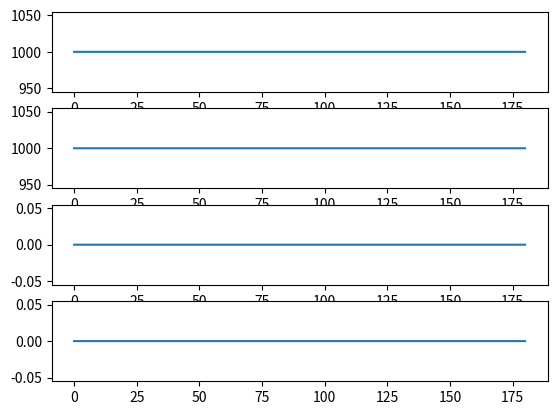
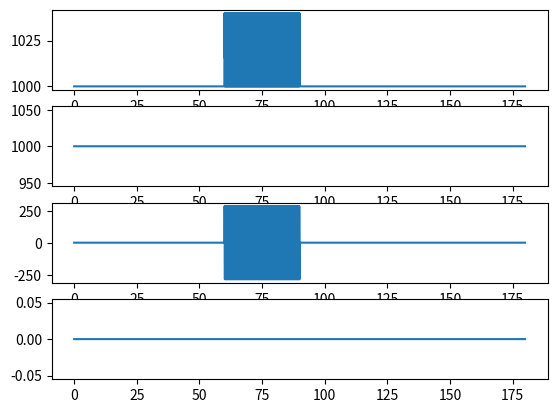
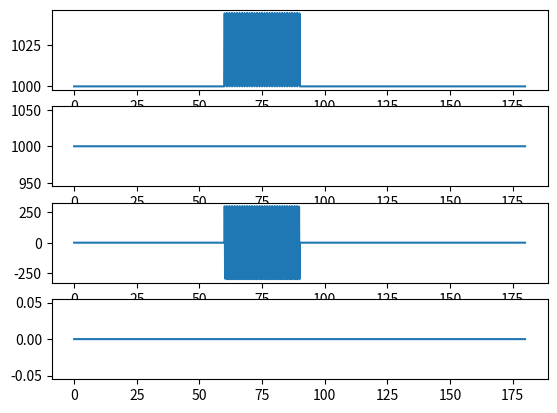
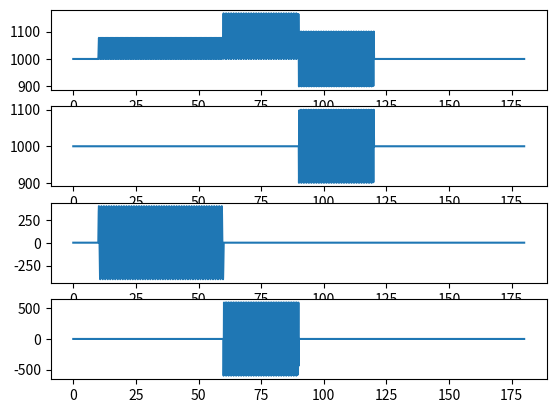

Generate these figures, in order, with matplotlib:
#!/usr/bin/env python

from datetime import datetime
import dateutil
import math
import json
import matplotlib.pyplot as plt


def dateStr2secs(dateStr):
    parsed_t = dateutil.parser.parse(dateStr)
    return parsed_t.timestamp()

def secs2dateStr(timestamp):
    date_time = datetime.fromtimestamp(timestamp)
    # "dataTime": "2023-05-05T06:28:47Z"
    dStr = date_time.strftime("%Y-%m-%dT%H:%M:%SZ")
    return(dStr)


def generateSimulatedEvent(eventSpec):
    samplePeriod = 5.0    # Sample period in seconds.
    print("generateSimulatedEvent()")
    desc = eventSpec['desc']
    startTimeSecs = dateStr2secs(eventSpec['startDate'])
    sampleFreq = eventSpec['sampleFreq']
    durationSecs = eventSpec['durationSecs']
    componentsLst = eventSpec['components']


    nSamp = int(durationSecs * sampleFreq)
    nDpSamp = int(samplePeriod * sampleFreq)
    nDp = int(durationSecs / samplePeriod)

    print("desc=%s" % desc)
    print("sampleFreq=%.1f, duration=%.1f, nSamp=%d, nDpSamp=%d, nDp=%d" % (sampleFreq, durationSecs, nSamp, nDpSamp, nDp))
    print("components=", componentsLst)

    timeLst = []
    magLst = []
    xLst = []
    yLst = []
    zLst = []


    eventObj = {}
    dataPointsLst = []
    dp3dLst = []   # Acceleration cartesian components x1, y1, z1, x2, y2, z2, ....xn, yn, zn in milli-g
    dpRawLst = []  # Acceleration vector magnitudes in milli-g

    # Step through the entire event one measurement at a time.
    for n in range(0,nSamp):
        # Time from the start of the event.
        timeSecs = n / sampleFreq
        print("timeSecs=%.2f" % timeSecs)

        # Initialise each component of acceleration as zero
        x = 0.0
        y = 0.0
        z = 0.0

        # Then add on the contribution from each component specified in the event specification object.
        for c in componentsLst:
            if (timeSecs >= c['startSecs']) and (timeSecs < c['endSecs']):
                print("Component %s active" % c['desc'])
                a = c['ampl']*math.cos(2*math.pi * c['freq']*timeSecs + c['phase']*2*math.pi/360.)
                if c['axis'] == 0:
                    x = x + a
                elif c['axis'] == 1:
                    y = y + a
                elif c['axis'] == 2:
                    z = z + a
                else:
                    print("***ERROR*** - Invalid axis %s" % c['axis'])

            pass

        # Append the acceleration values to the magnitude and 3d acceleration lists.
        mag = math.sqrt(x*x + y*y + z*z)
        dpRawLst.append(mag)
        dp3dLst.append(x)
        dp3dLst.append(y)
        dp3dLst.append(z)

        # Append the values to the whole event lists that are used for debugging
        timeLst.append(timeSecs)
        magLst.append(mag)
        xLst.append(x)
        yLst.append(y)
        zLst.append(z)

        # If we have got to the end of a 5 second sample period, save the data as a 'datapoint' (sub-event) object.
        if len(dpRawLst) == nDpSamp:
            dpObj = {}
            dataTimeSecs = startTimeSecs+timeSecs
            dpObj['dataTime'] = secs2dateStr(dataTimeSecs)
            dpObj['eventId'] = eventSpec['id']
            dpObj['id'] = f"{eventSpec['id']}_{len(dataPointsLst):03d}"
            dpObj['rawData'] = dpRawLst
            dpObj['rawData3D'] = dp3dLst
            dpObj['hr'] = 0.0
            dpObj['o2sat'] = 0.0
            dpObj['simpleSpec'] = [0,0,0,0,0,0,0,0,0,0]

            dataPointsLst.append(dpObj)
            dpRawLst = []
            dp3dLst = []

    eventObj['type'] = eventSpec.get('type', 'nda')
    eventObj['subType'] = 'simulation'
    eventObj['desc'] = eventSpec['desc']
    eventObj['id'] = eventSpec['id']
    eventObj['userId'] = '1'
    eventObj['osdAlarmState'] = 0
    eventObj['sampleFreq'] = eventSpec['sampleFreq']
    eventObj['datapoints'] = dataPointsLst
    eventObj['dataTime'] = secs2dateStr(startTimeSecs)
    eventObj['dataSourceName'] = 'generatedSimulatedEvents.py'

    # Plot the event data to check it looks correct.
    fig, ax = plt.subplots(4,1)
    ax[0].plot(timeLst, magLst)
    ampl = max(magLst)-min(magLst)
    print(magLst)
    print("amplitude=%.3f" % ampl)
    #ax[0].set_ylim([900,1000+ampl])
    ax[1].plot(timeLst, xLst)
    ax[2].plot(timeLst, yLst)
    ax[3].plot(timeLst, zLst)
    plotFname = "plot.png"
    fig.savefig(plotFname)
    print("Acceleration Plot saved to %s" % plotFname)

    return eventObj


if __name__ == "__main__":


    # Add three 'test' events for runSequence testing
    test_event_duration = 25.0  # seconds
    test_sample_freq = 25.0
    test_sample_period = 5.0
    test_points = int(test_event_duration // test_sample_period)
    test_events = []
    for axis in range(3):
        event_id = f"T00{axis+1}"
        eventSpec = {
            'desc': f'Test event - axis {axis} sequence',
            'id': event_id,
            'startDate': "2025-08-24T00:00:00Z",
            'sampleFreq': test_sample_freq,
            'durationSecs': test_event_duration,
            'components': []
        }
        dataPointsLst = []
        for dp_idx in range(test_points):
            dpObj = {}
            # Each datapoint covers 5 seconds, 125 samples
            dpObj['dataTime'] = secs2dateStr(dateStr2secs(eventSpec['startDate']) + dp_idx * test_sample_period)
            dpObj['eventId'] = event_id
            dpObj['id'] = f"{event_id}_{dp_idx:03d}"
            rawData3D = []
            rawData = []
            for i in range(int(test_sample_freq * test_sample_period)):
                val = dp_idx * int(test_sample_freq * test_sample_period) + i
                arr = [0, 0, 0]
                arr[axis] = val
                rawData3D.extend(arr)
                rawData.append(abs(val))
            dpObj['rawData3D'] = rawData3D
            dpObj['rawData'] = rawData
            dpObj['hr'] = 0.0
            dpObj['o2sat'] = 0.0
            dpObj['simpleSpec'] = [0,0,0,0,0,0,0,0,0,0]
            dataPointsLst.append(dpObj)
        eventObj = {
            'type': 'test',
            'subType': 'sequence',
            'desc': eventSpec['desc'],
            'id': event_id,
            'userId': 'test',
            'osdAlarmState': 0,
            'sampleFreq': test_sample_freq,
            'datapoints': dataPointsLst,
            'dataTime': eventSpec['startDate'],
            'dataSourceName': 'generateSimulatedEvents.py'
        }
        test_events.append(eventObj)

    print("generateSimulatedEvents.py - main()")

    eventSpecs = [
        {
            'desc': 'Simulated - gravity (x axis) only',
            'id': 'S001',
            'type': 'seizure',
            'startDate': "1983-05-01T00:00:00Z",
            'sampleFreq': 25.0,
            'durationSecs': 180.0,
            'components': [
                {
                    'desc': 'Gravity - x axis',
                    'axis': 0,
                    'startSecs': 0.0,
                    'endSecs': 180.0,
                    'freq': 0.0,
                    'phase': 0.0,
                    'ampl': 1000.0
                }
            ]
        },
        {
            'desc': 'Simulated - 5Hz (y), gravity (x)',
            'id': 'S002',
            'type': 'seizure',
            'startDate': "1983-05-01T00:00:00Z",
            'sampleFreq': 25.0,
            'durationSecs': 180.0,
            'components': [
                {
                    'desc': 'Gravity - x axis',
                    'axis': 0,
                    'startSecs': 0.0,
                    'endSecs': 180.0,
                    'freq': 0.0,
                    'phase': 0.0,
                    'ampl': 1000.0
                },
                {
                    'desc': '5Hz - y axis',
                    'axis': 1,
                    'startSecs': 60.0,
                    'endSecs': 90.0,
                    'freq': 5,
                    'phase': 270.0,
                    'ampl': 300
                },
            ]
        },
        {
            'desc': 'Simulated - 3Hz (y), gravity (x)',
            'id': 'S003',
            'type': 'nda',
            'startDate': "1983-05-01T00:00:00Z",
            'sampleFreq': 25.0,
            'durationSecs': 180.0,
            'components': [
                {
                    'desc': 'Gravity - x axis',
                    'axis': 0,
                    'startSecs': 0.0,
                    'endSecs': 180.0,
                    'freq': 0.0,
                    'phase': 0.0,
                    'ampl': 1000.0
                },
                {
                    'desc': '3Hz - y axis',
                    'axis': 1,
                    'startSecs': 60.0,
                    'endSecs': 90.0,
                    'freq': 3,
                    'phase': 270.0,
                    'ampl': 300
                }
            ]
        },
        {
            'desc': 'Simulated - 1Hz (y), 3Hz (z), 3 Hz (x), gravity (x)',
            'id': 'S004',
            'type': 'nda',
            'startDate': "1983-05-01T00:00:00Z",
            'sampleFreq': 25.0,
            'durationSecs': 180.0,
            'components': [
                {
                    'desc': 'Gravity - x axis',
                    'axis': 0,
                    'startSecs': 0.0,
                    'endSecs': 180.0,
                    'freq': 0.0,
                    'phase': 0.0,
                    'ampl': 1000.0
                },
                {
                    'desc': '1Hz - y axis',
                    'axis': 1,
                    'startSecs': 10.0,
                    'endSecs': 60.0,
                    'freq': 1,
                    'phase': 270.0,
                    'ampl': 400
                },
                {
                    'desc': '3Hz - z axis',
                    'axis': 2,
                    'startSecs': 60.0,
                    'endSecs': 90.0,
                    'freq': 3,
                    'phase': 180.0,
                    'ampl': 600
                },
                {
                    'desc': '3Hz - x axis',
                    'axis': 0,
                    'startSecs': 90.0,
                    'endSecs': 120.0,
                    'freq': 3,
                    'phase': 90.0,
                    'ampl': 100
                }

            ]
        }

    ]
    

    componentTemplate = {
                'desc': 'Gravity - x axis',
                'axis': 0,
                'startSecs': 0.0,
                'endSecs': 180.0,
                'freq': 0.0,
                'phase': 0.0,
                'ampl': 1000.0
            }


    eventsLst=[]
    for eventSpec in eventSpecs:
        print("eventSpec=",eventSpec)
        eventObj = generateSimulatedEvent(eventSpec)
        for dp in eventObj['datapoints']:
            print("len(rawData)=%d, len(rawData3D)=%d" % (len(dp['rawData']), len(dp['rawData3D'])))
        eventsLst.append(eventObj)

    # Add the test events
    eventsLst.extend(test_events)

    fname = "simulated_events.json"
    import json
    def compact_arrays(obj):
        if isinstance(obj, dict):
            for k, v in obj.items():
                if k in ["rawData", "rawData3D"] and isinstance(v, list):
                    # Convert array to compact string
                    obj[k] = json.dumps(v, separators=(",", ":"))
                else:
                    compact_arrays(v)
        elif isinstance(obj, list):
            for item in obj:
                compact_arrays(item)
    # Make a deep copy to avoid modifying in-memory data
    import copy
    compact_events = copy.deepcopy(eventsLst)
    compact_arrays(compact_events)
    # Dump with indent, then replace compact array strings with actual arrays
    json_str = json.dumps(compact_events, indent=2)
    import re
    # Replace quoted array strings with actual arrays
    json_str = re.sub(r'"(\[.*?\])"', lambda m: m.group(1), json_str)
    with open(fname, "w") as fp:
        fp.write(json_str)
    print("Events data written to file %s" % fname)
